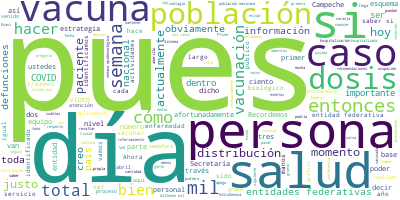

Data behind this chart, as committed beside it:
Participante, Texto, Sentimiento, Palabras, Dia, Mes, Anio
MISUET JANETH PERALTA, ?Normalmente cuando llego, vengo pensand…, 0.0, 40, 10, 04, 2021
MISUET JANETH PERALTA, Ver cuando ingresan, ingresan y vemos có…, 0.0, 19, 10, 04, 2021
MISUET JANETH PERALTA, Nunca había estado yo así, ¿no? Ahora sí…, 0.0, 50, 10, 04, 2021
MISUET JANETH PERALTA, Ya hay un estrés laboral, hay un conflic…, 0.0, 38, 10, 04, 2021
MISUET JANETH PERALTA, Entonces, llegas a encariñarte con ellos…, 0.0, 20, 10, 04, 2021
MISUET JANETH PERALTA, Yo creo que tenemos que cuidarnos estamo…, 0.0, 27, 10, 04, 2021
MISUET JANETH PERALTA, (FINALIZA VIDEO), 0.0, 2, 10, 04, 2021
GABRIELA DEL CARMEN NUCAMENDI CERVANTES, ?En este video de la doctora?Misuet?Pera…, 0.0, 37, 10, 04, 2021
GABRIELA DEL CARMEN NUCAMENDI CERVANTES, Estamos a más de un año ya de haber inic…, 0.0, 60, 10, 04, 2021
GABRIELA DEL CARMEN NUCAMENDI CERVANTES, Y parte del mensaje que yo creo que debe…, 0.0, 68, 10, 04, 2021
GABRIELA DEL CARMEN NUCAMENDI CERVANTES, En donde la sumatoria de esfuerzos se re…, 0.0, 53, 10, 04, 2021
GABRIELA DEL CARMEN NUCAMENDI CERVANTES, Recordemos que realizar la atención de n…, 0.0, 42, 10, 04, 2021
GABRIELA DEL CARMEN NUCAMENDI CERVANTES, Y esta atención se ha venido también a l…, 0.0, 63, 10, 04, 2021
GABRIELA DEL CARMEN NUCAMENDI CERVANTES, Este apego a los protocolos, este apego …, 0.0, 45, 10, 04, 2021
GABRIELA DEL CARMEN NUCAMENDI CERVANTES, Dicho esto, y recordando nuevamente que?…, 0.0, 32, 10, 04, 2021
GABRIELA DEL CARMEN NUCAMENDI CERVANTES, Recordemos que este primer parte, quisie…, 0.0, 51, 10, 04, 2021
GABRIELA DEL CARMEN NUCAMENDI CERVANTES, Y este es nuestro principal objetivo en …, 0.0, 58, 10, 04, 2021
GABRIELA DEL CARMEN NUCAMENDI CERVANTES, Pero también le sirva a la población mex…, 0.0, 32, 10, 04, 2021
GABRIELA DEL CARMEN NUCAMENDI CERVANTES, Dicho esto, es un gráfico que ustedes ya…, 0.0, 89, 10, 04, 2021
GABRIELA DEL CARMEN NUCAMENDI CERVANTES, Recordemos pues que ya en las últimas se…, 0.0, 26, 10, 04, 2021
GABRIELA DEL CARMEN NUCAMENDI CERVANTES, Actualmente tenemos un total de 29 mil 3…, 0.0, 36, 10, 04, 2021
GABRIELA DEL CARMEN NUCAMENDI CERVANTES, Identifiquemos cómo afortunadamente tene…, 0.0, 24, 10, 04, 2021
GABRIELA DEL CARMEN NUCAMENDI CERVANTES, Aquí quiero hacer un alto porque es muy …, 0.0, 33, 10, 04, 2021
GABRIELA DEL CARMEN NUCAMENDI CERVANTES, Los casos confirmados obviamente tienen …, 0.0, 10, 10, 04, 2021
GABRIELA DEL CARMEN NUCAMENDI CERVANTES, Las defunciones en particular no entran …, 0.0, 65, 10, 04, 2021
GABRIELA DEL CARMEN NUCAMENDI CERVANTES, Ante ello, la cifra de defunciones que e…, 0.0, 36, 10, 04, 2021
GABRIELA DEL CARMEN NUCAMENDI CERVANTES, Es importante que sepan que estas defunc…, 0.0, 113, 10, 04, 2021
GABRIELA DEL CARMEN NUCAMENDI CERVANTES, Y obviamente el resto de las defunciones…, 0.0, 33, 10, 04, 2021
GABRIELA DEL CARMEN NUCAMENDI CERVANTES, Cuando observamos la evolución de área d…, 0.0, 31, 10, 04, 2021
GABRIELA DEL CARMEN NUCAMENDI CERVANTES, El primer tono, que es el más claro, es …, 0.0, 26, 10, 04, 2021
GABRIELA DEL CARMEN NUCAMENDI CERVANTES, Tenemos en tono rojizo a las personas ho…, 0.0, 19, 10, 04, 2021
GABRIELA DEL CARMEN NUCAMENDI CERVANTES, Y en la tonalidad verde pues es el regis…, 0.0, 17, 10, 04, 2021
GABRIELA DEL CARMEN NUCAMENDI CERVANTES, Recordemos que esta información también …, 0.0, 61, 10, 04, 2021
GABRIELA DEL CARMEN NUCAMENDI CERVANTES, En esta otra figura encontramos la dispo…, 0.0, 46, 10, 04, 2021
GABRIELA DEL CARMEN NUCAMENDI CERVANTES, Actualmente en el país traemos 26 mil 17…, 0.0, 19, 10, 04, 2021
GABRIELA DEL CARMEN NUCAMENDI CERVANTES, Traemos un total de?31 mil 416 camas tot…, 0.0, 37, 10, 04, 2021
GABRIELA DEL CARMEN NUCAMENDI CERVANTES, Observemos que tan sólo una entidad fede…, 0.0, 45, 10, 04, 2021
GABRIELA DEL CARMEN NUCAMENDI CERVANTES, En esta otra diapositiva pues también id…, 0.0, 28, 10, 04, 2021
GABRIELA DEL CARMEN NUCAMENDI CERVANTES, Observemos cómo tres entidades federativ…, 0.0, 50, 10, 04, 2021
GABRIELA DEL CARMEN NUCAMENDI CERVANTES, De las 11 mil 181 camas?que tenemos cont…, 0.0, 29, 10, 04, 2021
GABRIELA DEL CARMEN NUCAMENDI CERVANTES, Es importante resaltar también que, de a…, 0.0, 81, 10, 04, 2021
GABRIELA DEL CARMEN NUCAMENDI CERVANTES, Y entonces todavía justo estamos en espe…, 0.0, 23, 10, 04, 2021
GABRIELA DEL CARMEN NUCAMENDI CERVANTES, Dando seguimiento a los bloques que tene…, 0.0, 24, 10, 04, 2021
GABRIELA DEL CARMEN NUCAMENDI CERVANTES, Afortunadamente,?nos mantenemos con cifr…, 0.0, 10, 10, 04, 2021
GABRIELA DEL CARMEN NUCAMENDI CERVANTES, En la curva identificamos bien ya 11 mil…, 0.0, 18, 10, 04, 2021
GABRIELA DEL CARMEN NUCAMENDI CERVANTES, Afortunadamente el número de dosis perdi…, 0.0, 21, 10, 04, 2021
GABRIELA DEL CARMEN NUCAMENDI CERVANTES, Recordemos que esta línea siempre irá ha…, 0.0, 24, 10, 04, 2021
GABRIELA DEL CARMEN NUCAMENDI CERVANTES, Con base a los esquemas de vacunación qu…, 0.0, 32, 10, 04, 2021
GABRIELA DEL CARMEN NUCAMENDI CERVANTES, Dentro de los medios esquemas, es decir,…, 0.0, 27, 10, 04, 2021
GABRIELA DEL CARMEN NUCAMENDI CERVANTES, Dentro del personal educativo nos manten…, 0.0, 16, 10, 04, 2021
GABRIELA DEL CARMEN NUCAMENDI CERVANTES, Y tenemos a cinco mil 307 personas dentr…, 0.0, 28, 10, 04, 2021
GABRIELA DEL CARMEN NUCAMENDI CERVANTES, Y en el grueso de la población, la pobla…, 0.0, 34, 10, 04, 2021
GABRIELA DEL CARMEN NUCAMENDI CERVANTES, Actualmente tenemos siete millones 416 m…, 0.0, 38, 10, 04, 2021
GABRIELA DEL CARMEN NUCAMENDI CERVANTES, En relación al?registro que la Secretarí…, 0.0, 51, 10, 04, 2021
GABRIELA DEL CARMEN NUCAMENDI CERVANTES, Dentro de estos casos, dentro de los 14 …, 0.0, 27, 10, 04, 2021
GABRIELA DEL CARMEN NUCAMENDI CERVANTES, Dentro de la distribución de estos 14 mi…, 0.0, 23, 10, 04, 2021
GABRIELA DEL CARMEN NUCAMENDI CERVANTES, Por supuesto que en el grueso tenemos a …, 0.0, 58, 10, 04, 2021
GABRIELA DEL CARMEN NUCAMENDI CERVANTES, Acto seguido, se mantienen los eventos r…, 0.0, 15, 10, 04, 2021
GABRIELA DEL CARMEN NUCAMENDI CERVANTES, En el caso siguiente o en tercer lugar e…, 0.0, 31, 10, 04, 2021
GABRIELA DEL CARMEN NUCAMENDI CERVANTES, Ahora bien, cuando hacemos una distribuc…, 0.0, 95, 10, 04, 2021
... 72 more rows
